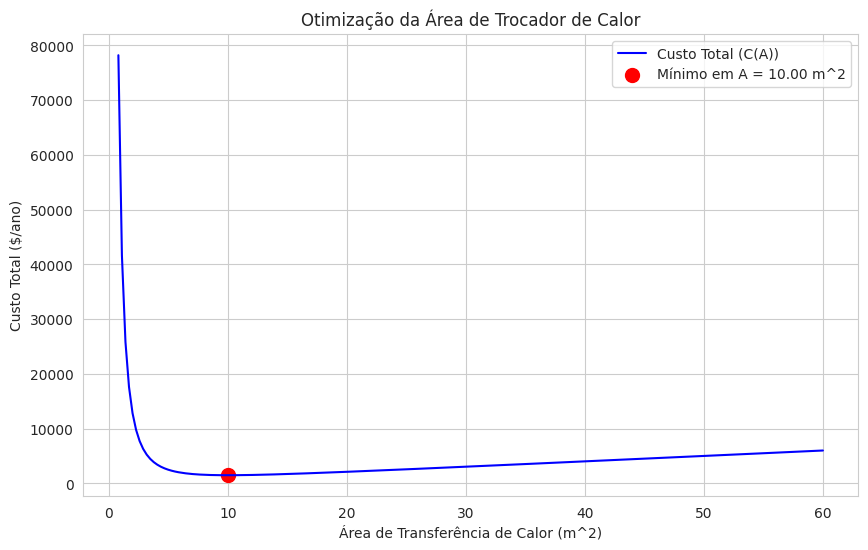

The script that saved this image:
import numpy as np
from scipy.optimize import fminbound
import matplotlib.pyplot as plt
import seaborn as sns

def otimizar_area_trocador_calor():
    """
    Otimiza a área de transferência de calor de um trocador de calor
    minimizado uma função de custo total usando scipy.optimize.fminbound.
    """
    print("--- 9.4. Otimização de Funções com scipy.optimize ---")
    print("\n--- Exemplo: Otimização da Área de Trocador de Calor ---")

    # --- 1. Definir as Constantes do Problema ---
    k1 = 100.0  # Custo por unidade de área ($/m^2$)
    k2 = 50000.0 # Constante relacionada ao custo operacional ($ \cdot m^4 / ano$)

    # --- 2. Definir a Função Objetivo (Custo Total) ---
    def custo_total(A, k1, k2):
        """
        Função objetivo a ser minimizada: C_total(A) = k1 * A + k2 / (A**2)
        """
        return k1 * A + k2 / (A**2)

    # --- 3. Definir o Intervalo de Busca para a Área (A) ---
    # A área deve ser positiva. Escolhemos um intervalo razoável.
    area_min = 1.0   # m^2
    area_max = 50.0  # m^2

    # --- 4. Utilizar fminbound para Encontrar o Mínimo ---
    # fminbound(func, x1, x2, args=())
    # func: função a ser minimizada
    # x1, x2: limites do intervalo de busca
    # args: argumentos adicionais a serem passados para func
    resultado_otimizacao = fminbound(custo_total, area_min, area_max, args=(k1, k2))

    area_otima = resultado_otimizacao
    custo_minimo = custo_total(area_otima, k1, k2)

    print("\n--- Resultados da Otimização ---")
    print(f"Área de transferência de calor ótima: {area_otima:.2f} m^2")
    print(f"Custo total mínimo correspondente: ${custo_minimo:.2f} / ano")

    # --- 5. Visualizar a Função Custo e o Ponto de Mínimo ---
    sns.set_style("whitegrid")
    area_plot = np.linspace(area_min * 0.8, area_max * 1.2, 200) # Intervalo maior para visualização
    custo_plot = custo_total(area_plot, k1, k2)

    plt.figure(figsize=(10, 6))
    plt.plot(area_plot, custo_plot, label='Custo Total (C(A))', color='blue')
    plt.scatter(area_otima, custo_minimo, color='red', marker='o', s=100, label=f'Mínimo em A = {area_otima:.2f} m^2')
    plt.xlabel('Área de Transferência de Calor (m^2)')
    plt.ylabel('Custo Total ($/ano)')
    plt.title('Otimização da Área de Trocador de Calor')
    plt.legend()
    plt.grid(True)
    plt.show()

# --- Execução do Exemplo ---
if __name__ == "__main__":
    otimizar_area_trocador_calor()